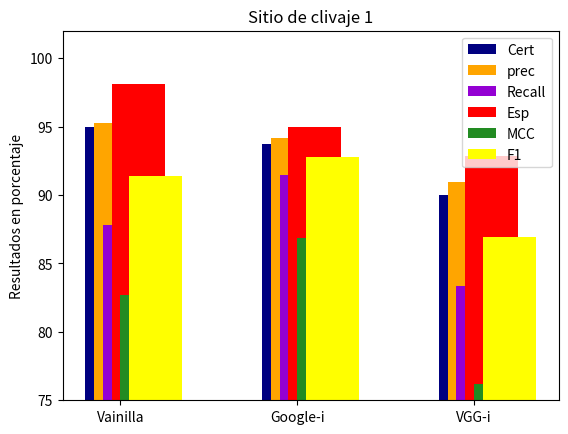

Source code (Python):
import numpy as np
import matplotlib.pyplot as plt

									
																																					
																																											
																																																							
acc = (95 ,  93.75, 90	)
prec = (95.25707491,  94.17101081, 90.90909091)
recall = (87.77777778,  91.42857143, 83.33333333)
spec = (98.0952381,  95, 92.85714286)
MCC = (82.71314474,  86.84848967, 76.19047619)
F1 = (91.35432526		,  92.77952983	, 86.95652174		)

ind = np.arange(len(acc))  # the x locations for the groups
width = 0.3  # the width of the bars

fig, ax = plt.subplots()

rects1 = ax.bar(ind - width/6, acc, width,
                color='Navy', label='Cert')
rects2 = ax.bar(ind , prec, width,
                color='orange', label='prec')
rects3 = ax.bar(ind + width/6, recall, width,
                color='darkviolet', label='Recall')
rects4 = ax.bar(ind + 2*width/6, spec, width,
                color='red', label='Esp')
rects5 = ax.bar(ind + 3*width/6, MCC, width,
                color='forestgreen', label='MCC')
rects6 = ax.bar(ind + 4*width/6, F1, width,
                color='yellow', label='F1')

# Add some text for labels, title and custom x-axis tick labels, etc.
ax.set_ylabel('Resultados en porcentaje')
ax.set_title('Sitio de clivaje 1')
ax.set_xticks(ind)
ax.set_xticklabels(('Vainilla', 'Google-i', 'VGG-i'))
ax.legend()
ax.axis([None, None, 75, 102])



def autolabel(rects, xpos='center'):
    """
    Attach a text label above each bar in *rects*, displaying its height.

    *xpos* indicates which side to place the text w.r.t. the center of
    the bar. It can be one of the following {'center', 'right', 'left'}.
    """

    xpos = xpos.lower()  # normalize the case of the parameter
    ha = {'center': 'center', 'right': 'left', 'left': 'right'}
    offset = {'center': 0.5, 'right': 0.57, 'left': 0.43}  # x_txt = x + w*off

    for rect in rects:
        height = rect.get_height()
        ax.text(rect.get_x() + rect.get_width()*offset[xpos], 1.01*height,
                '{}'.format(height), ha=ha[xpos], va='bottom')


#autolabel(rects1, "left")
#autolabel(rects2, "right")

plt.show()